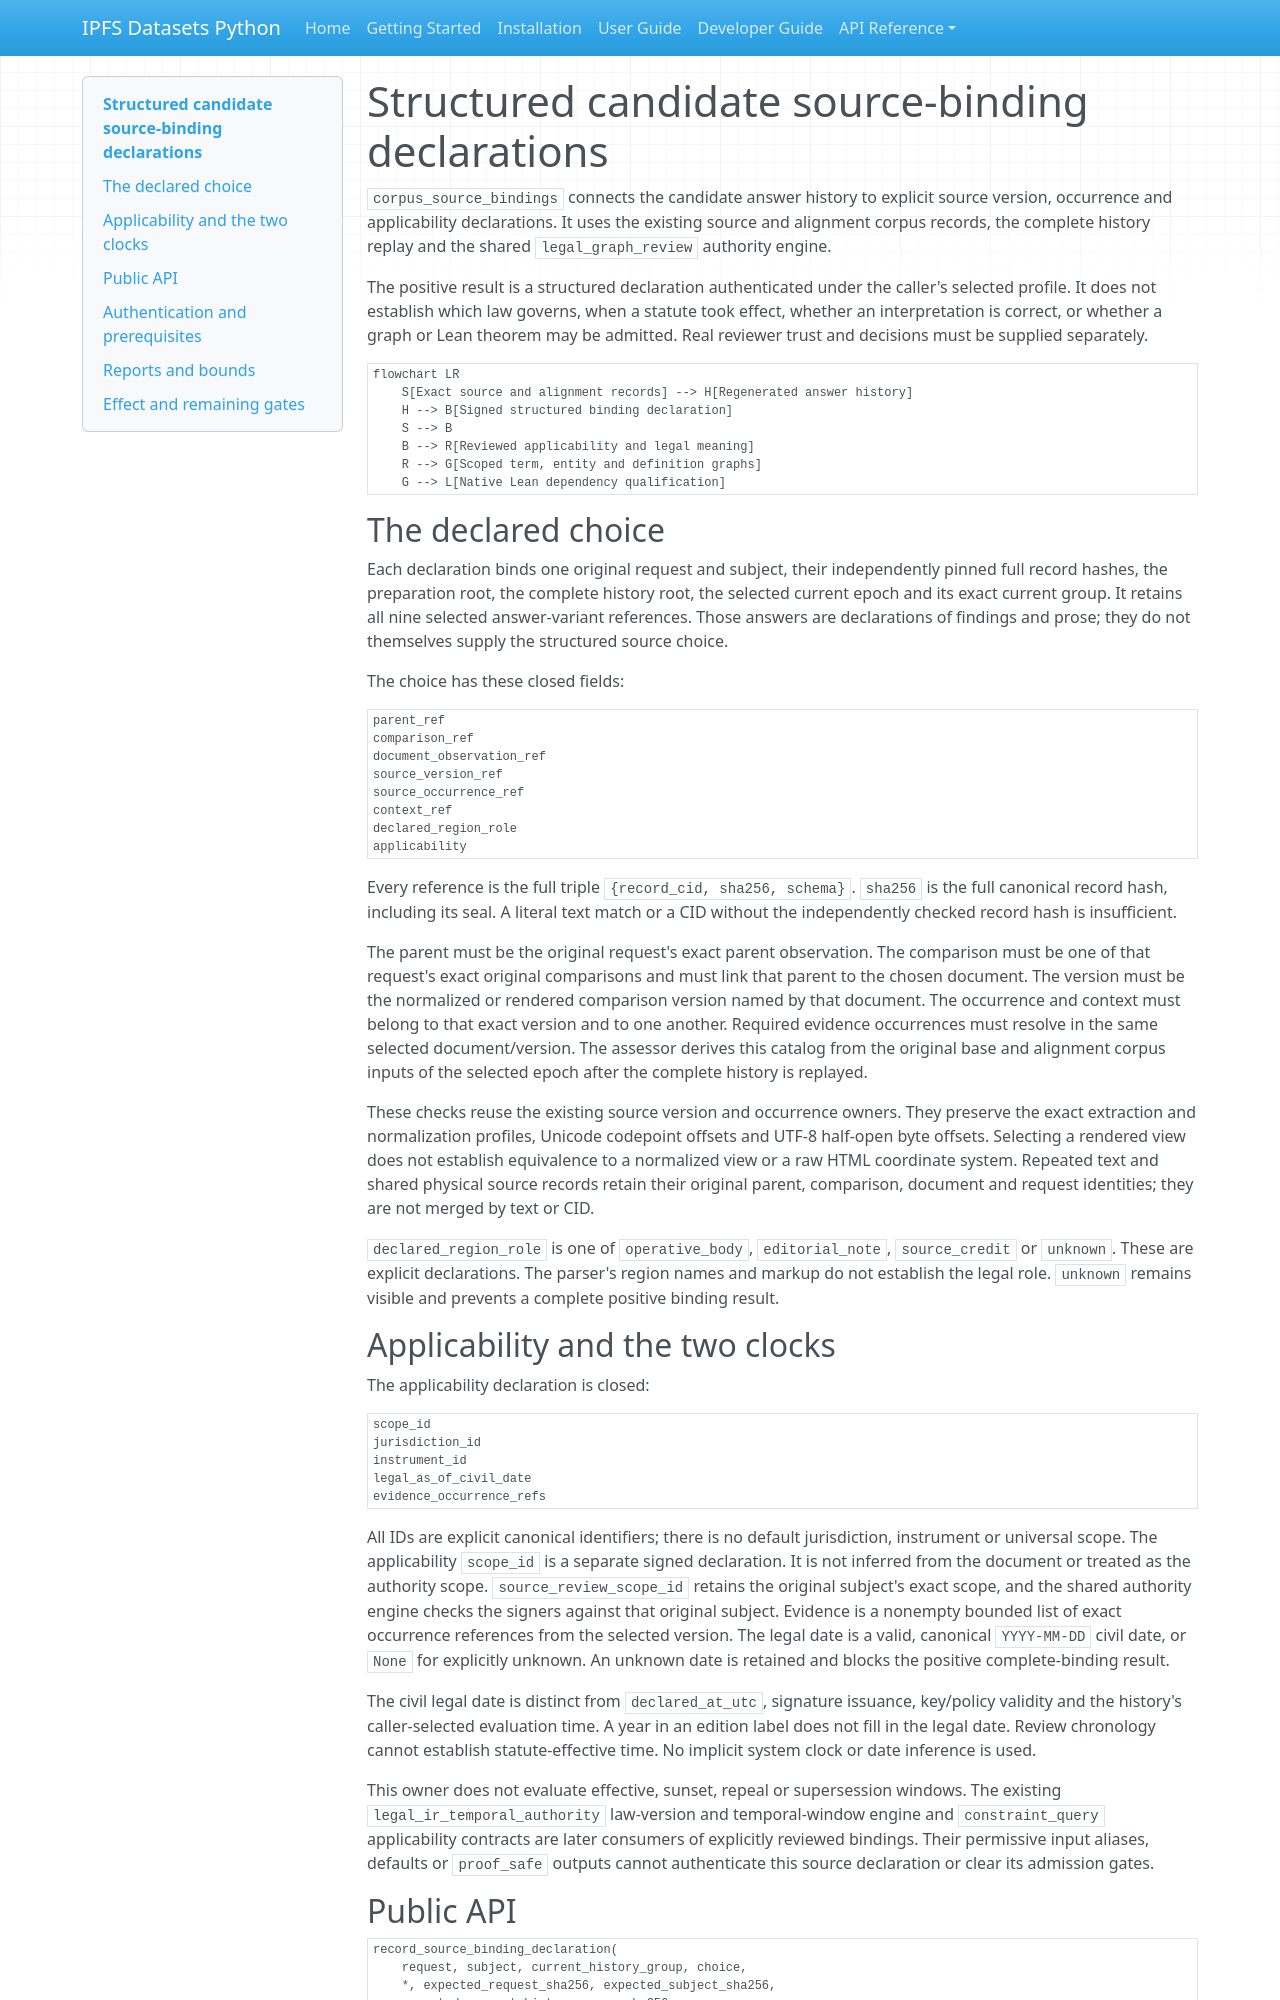

repository: endomorphosis/ipfs_datasets_py · page: autoencoders/corpus_source_bindings/index.html · generator: mkdocs

# Structured candidate source-binding declarations

`corpus_source_bindings` connects the candidate answer history to explicit source
version, occurrence and applicability declarations. It uses the existing source
and alignment corpus records, the complete history replay and the shared
`legal_graph_review` authority engine.

The positive result is a structured declaration authenticated under the caller's
selected profile. It does not establish which law governs, when a statute took
effect, whether an interpretation is correct, or whether a graph or Lean theorem
may be admitted. Real reviewer trust and decisions must be supplied separately.

```mermaid
flowchart LR
    S[Exact source and alignment records] --> H[Regenerated answer history]
    H --> B[Signed structured binding declaration]
    S --> B
    B --> R[Reviewed applicability and legal meaning]
    R --> G[Scoped term, entity and definition graphs]
    G --> L[Native Lean dependency qualification]
```

## The declared choice

Each declaration binds one original request and subject, their independently
pinned full record hashes, the preparation root, the complete history root, the
selected current epoch and its exact current group. It retains all nine selected
answer-variant references. Those answers are declarations of findings and prose;
they do not themselves supply the structured source choice.

The choice has these closed fields:

```text
parent_ref
comparison_ref
document_observation_ref
source_version_ref
source_occurrence_ref
context_ref
declared_region_role
applicability
```

Every reference is the full triple `{record_cid, sha256, schema}`. `sha256` is the
full canonical record hash, including its seal. A literal text match or a CID
without the independently checked record hash is insufficient.

The parent must be the original request's exact parent observation. The
comparison must be one of that request's exact original comparisons and must
link that parent to the chosen document. The version must be the normalized or
rendered comparison version named by that document. The occurrence and context
must belong to that exact version and to one another. Required evidence
occurrences must resolve in the same selected document/version. The assessor
derives this catalog from the original base and alignment corpus inputs of the
selected epoch after the complete history is replayed.

These checks reuse the existing source version and occurrence owners. They
preserve the exact extraction and normalization profiles, Unicode codepoint
offsets and UTF-8 half-open byte offsets. Selecting a rendered view does not
establish equivalence to a normalized view or a raw HTML coordinate system.
Repeated text and shared physical source records retain their original parent,
comparison, document and request identities; they are not merged by text or CID.

`declared_region_role` is one of `operative_body`, `editorial_note`,
`source_credit` or `unknown`. These are explicit declarations. The parser's
region names and markup do not establish the legal role. `unknown` remains
visible and prevents a complete positive binding result.

## Applicability and the two clocks

The applicability declaration is closed:

```text
scope_id
jurisdiction_id
instrument_id
legal_as_of_civil_date
evidence_occurrence_refs
```

All IDs are explicit canonical identifiers; there is no default jurisdiction,
instrument or universal scope. The applicability `scope_id` is a separate signed
declaration. It is not inferred from the document or treated as the authority
scope. `source_review_scope_id` retains the original subject's exact scope, and
the shared authority engine checks the signers against that original subject.
Evidence is a nonempty bounded list of exact
occurrence references from the selected version. The legal date is a valid,
canonical `YYYY-MM-DD` civil date, or `None` for explicitly unknown. An unknown
date is retained and blocks the positive complete-binding result.

The civil legal date is distinct from `declared_at_utc`, signature issuance,
key/policy validity and the history's caller-selected evaluation time. A year in
an edition label does not fill in the legal date. Review chronology cannot
establish statute-effective time. No implicit system clock or date inference is
used.

This owner does not evaluate effective, sunset, repeal or supersession windows.
The existing `legal_ir_temporal_authority` law-version and temporal-window engine
and `constraint_query` applicability contracts are later consumers of explicitly
reviewed bindings. Their permissive input aliases, defaults or `proof_safe`
outputs cannot authenticate this source declaration or clear its admission gates.
